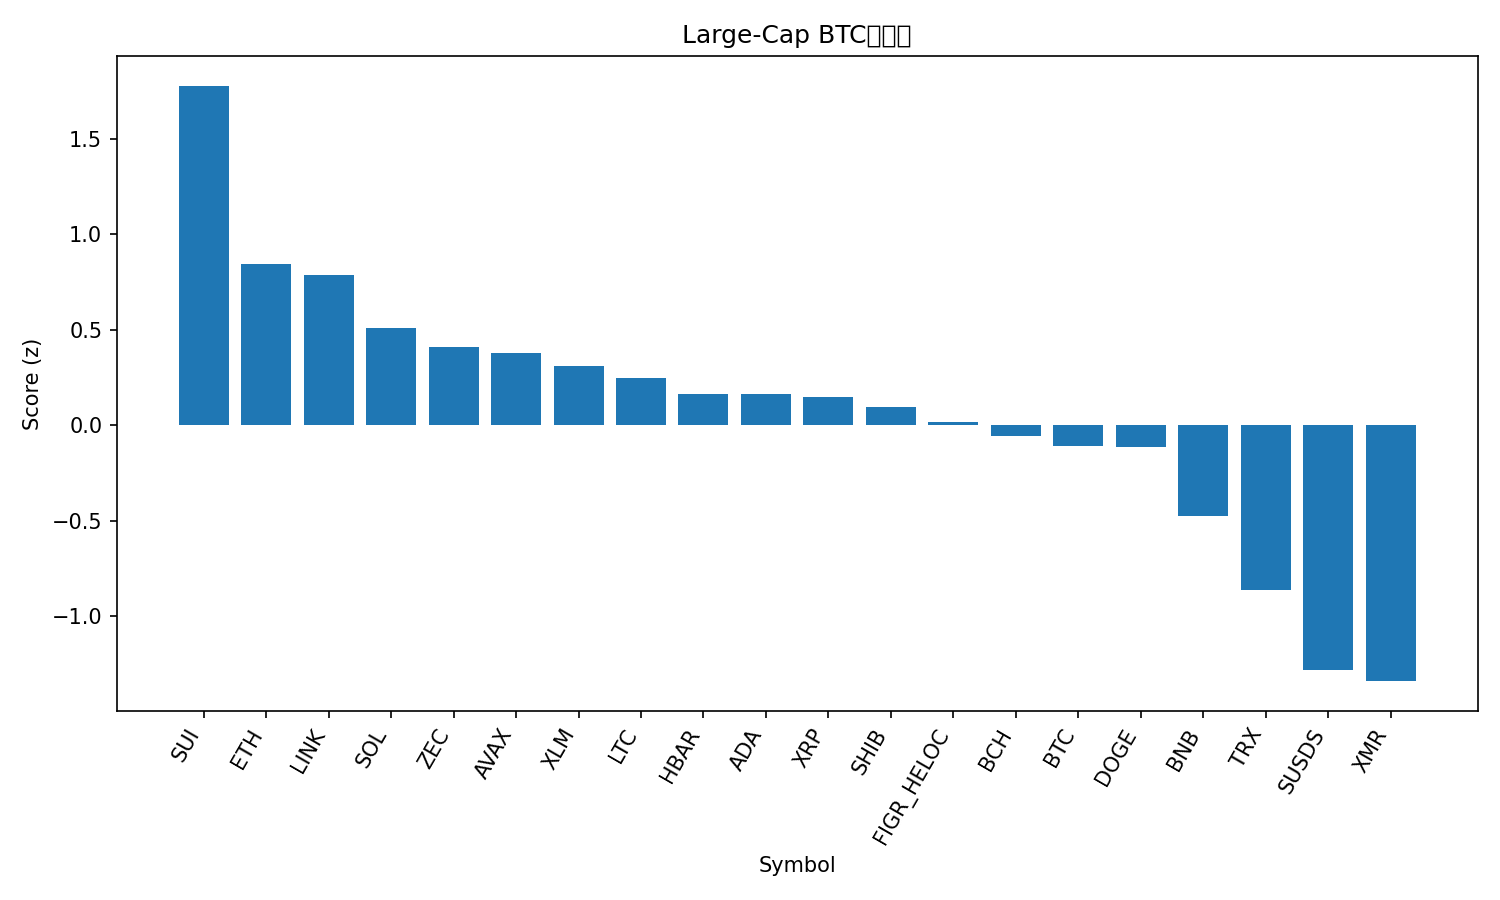

The file beside this chart, header and first rows:
rank, name, symbol, price_btc, price_usd, pct_1h_btc, pct_24h_btc, pct_7d_btc, market_cap_rank, market_cap_usd, volume_usd, score
1, Sui, SUI, 1.787e-05, 1.62, 2.705, 3.529, 6.001, 30, 6059351739, 805906465, 1.779
2, Ethereum, ETH, 0.03427, 3113, 1.629, 0.7342, 3.529, 2, 376080080570, 17613624005, 0.8463
3, Chainlink, LINK, 0.0001545, 14.03, 1.95, -0.8821, 6.728, 18, 9770097623, 550552273, 0.787
4, Solana, SOL, 0.001483, 134.7, 1.456, 0.1247, -1.852, 7, 75496328493, 3615886870, 0.5093
5, Zcash, ZEC, 0.003808, 345.6, 1.474, 2.583, -21.28, 33, 5671981141, 668485907, 0.4077
6, Avalanche, AVAX, 0.0001504, 13.65, 0.9909, 0.9507, -2.853, 31, 5858487679, 332077587, 0.3768
7, Stellar, XLM, 2.67e-06, 0.2427, 1.393, -0.6626, -3.479, 25, 7857185970, 97973781, 0.312
8, Litecoin, LTC, 0.0009135, 82.95, 0.7278, 0.517, -0.4419, 29, 6354847895, 412883284, 0.2464
9, Hedera, HBAR, 1.48e-06, 0.1345, 1.074, -0.1929, -6.371, 32, 5710687710, 139337986, 0.1621
10, Cardano, ADA, 4.72e-06, 0.4286, 0.1369, 1.415, 2.096, 11, 15698193323, 560505296, 0.1617
11, XRP, XRP, 2.297e-05, 2.09, 0.4088, 1.43, -4.19, 4, 125885350667, 2309949436, 0.1485
12, Shiba Inu, SHIB, 9.3852e-11, 8.52e-06, 0.4339, 0.2499, 0.6819, 34, 5022562983, 90203986, 0.09402
13, Figure Heloc, FIGR_HELOC, 1.147e-05, 1.029, 0.0, 0.9432, 1.772, 12, 14467422242, 96951, 0.01773
14, Bitcoin Cash, BCH, 0.006521, 592.2, 0.0711, -0.6034, 6.823, 15, 11821139471, 292853483, -0.05607
15, Bitcoin, BTC, 1.0, 90821, 0.0, 0.0, 0.0, 1, 1814203707848, 28877311347, -0.1087
16, Dogecoin, DOGE, 1.55e-06, 0.1411, 0.4337, -0.2995, -4.83, 10, 22823345117, 912185220, -0.1159
17, BNB, BNB, 0.009895, 898.7, -0.5544, -0.5957, 1.3, 5, 123789939430, 1280204281, -0.478
18, TRON, TRX, 3.15e-06, 0.2864, -1.111, -1.558, 2.174, 8, 27119647292, 515381194, -0.8643
19, sUSDS, SUSDS, 1.187e-05, 1.073, -1.995, -1.346, 0.7774, 36, 4191247752, 6758328, -1.285
20, Monero, XMR, 0.004134, 375.5, -0.2503, -5.947, -7.574, 26, 6931617589, 114634865, -1.342
21, Hyperliquid, HYPE, 0.000324, 29.42, -0.3845, -7.23, -10.34, 23, 7975368741, 296761266, -1.66
